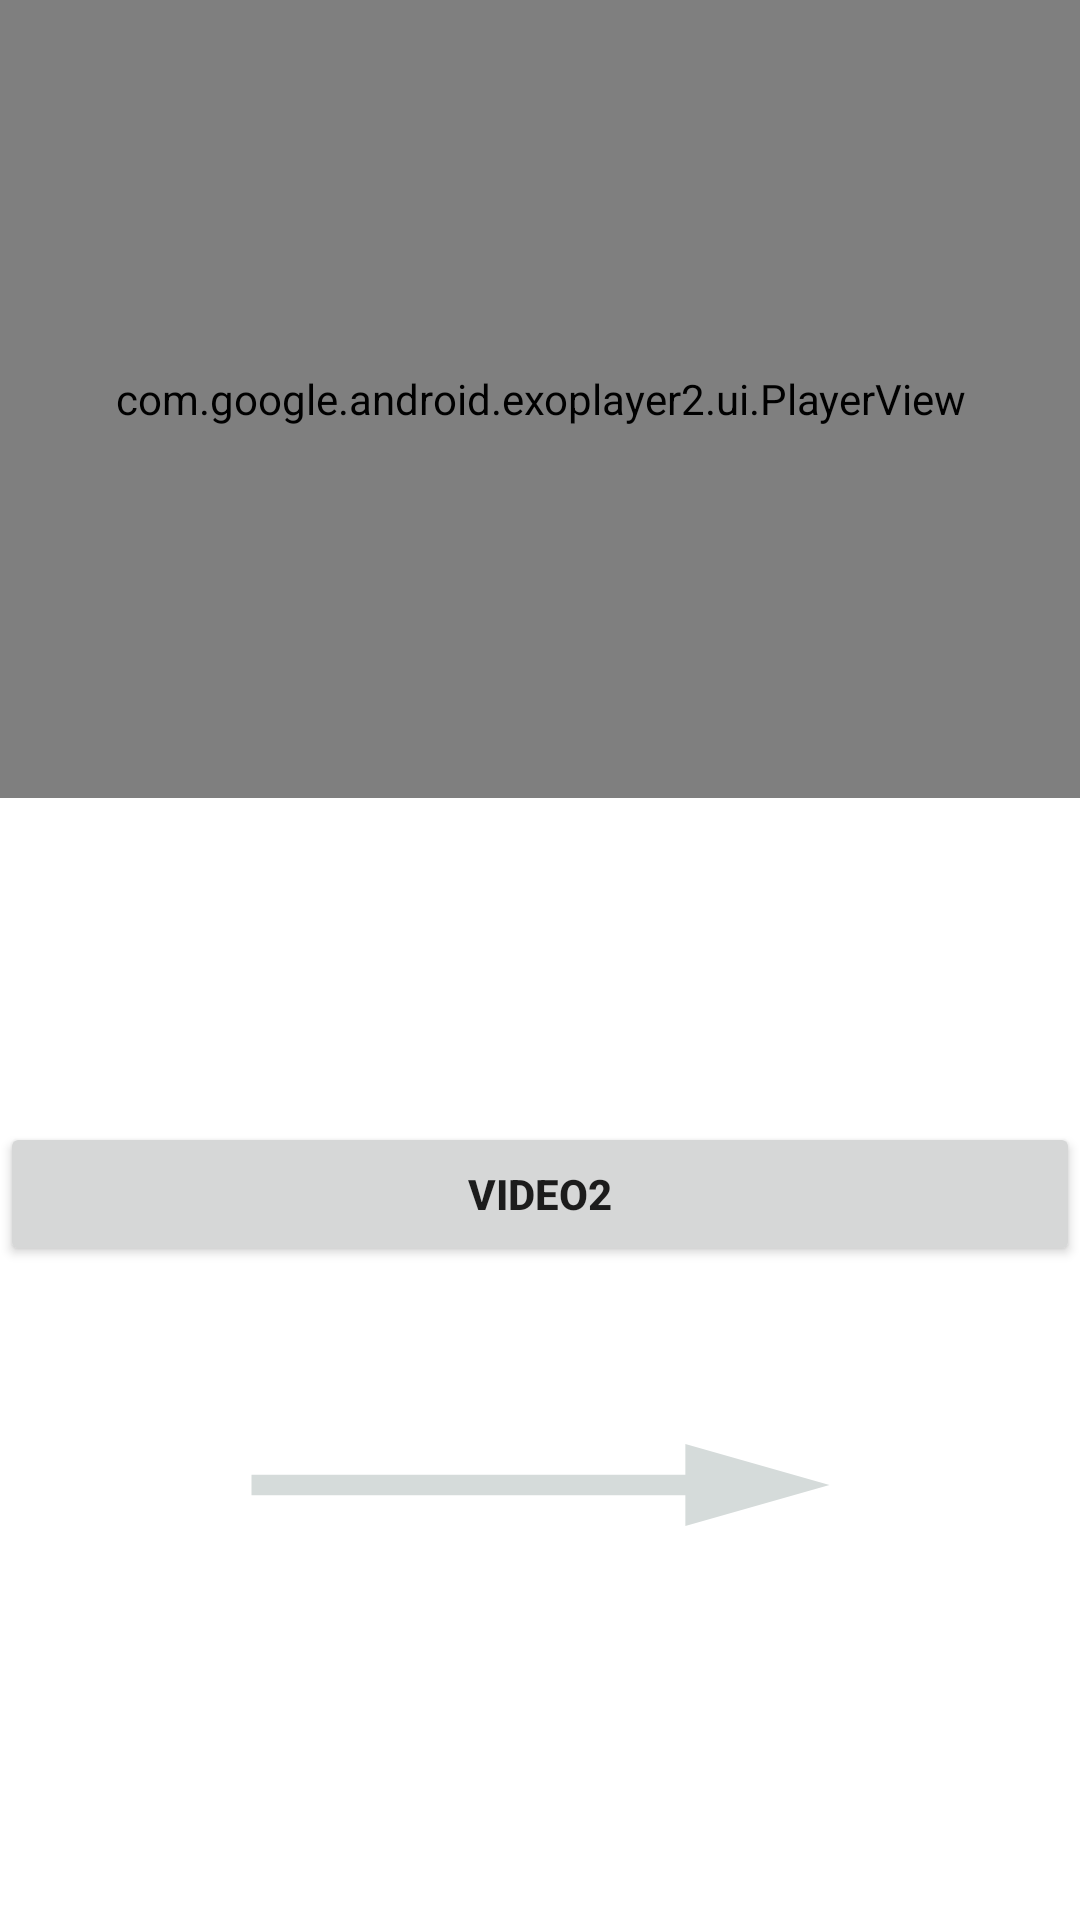

Reconstruct the res/layout file that produces this screen, plus the resources it refers to.
<!-- AndroidManifest.xml: application theme Theme.Streaming_Assign01 -->
<!-- res/layout/activity_main2.xml -->
<?xml version="1.0" encoding="utf-8"?>
<androidx.constraintlayout.widget.ConstraintLayout xmlns:android="http://schemas.android.com/apk/res/android"
    xmlns:app="http://schemas.android.com/apk/res-auto"
    xmlns:tools="http://schemas.android.com/tools"
    android:layout_width="match_parent"
    android:layout_height="match_parent"
    tools:context=".MainActivity2">


    <com.google.android.exoplayer2.ui.PlayerView
        android:id="@+id/video_view2"
        android:layout_width="420dp"
        android:layout_height="266dp"
        app:layout_constraintEnd_toEndOf="parent"
        app:layout_constraintStart_toStartOf="parent"
        app:layout_constraintTop_toTopOf="parent"
         />

    <Button
        android:id="@+id/Btn_Video2"
        android:layout_width="0dp"
        android:layout_height="wrap_content"
        android:layout_marginTop="108dp"
        android:text="Video2"
        android:textStyle="bold"
        app:layout_constraintEnd_toEndOf="parent"
        app:layout_constraintHorizontal_bias="1.0"
        app:layout_constraintStart_toStartOf="parent"
        app:layout_constraintTop_toBottomOf="@+id/video_view2" />

    <Button
        android:id="@+id/goToActivity3"
        android:layout_width="289dp"
        android:layout_height="82dp"
        android:layout_marginTop="32dp"
        android:background="@drawable/ic_baseline_arrow_right_alt_24"
        android:textStyle="bold"
        app:layout_constraintEnd_toEndOf="parent"
        app:layout_constraintStart_toStartOf="parent"
        app:layout_constraintTop_toBottomOf="@+id/Btn_Video2" />

</androidx.constraintlayout.widget.ConstraintLayout>
<!-- resources referenced by this layout -->
<resources>
  <!-- drawable ic_baseline_arrow_right_alt_24 (drawable) -->
  <vector android:height="24dp" android:tint="#D5DBDA"
      android:viewportHeight="24" android:viewportWidth="24"
      android:width="24dp" xmlns:android="http://schemas.android.com/apk/res/android">
      <path android:fillColor="@android:color/white" android:pathData="M16.01,11H4v2h12.01v3L20,12l-3.99,-4z"/>
  </vector>
  <style name="Theme.Streaming_Assign01" parent="Theme.MaterialComponents.DayNight.DarkActionBar">
          
          <item name="colorPrimary">@color/purple_500</item>
          <item name="colorPrimaryVariant">@color/purple_700</item>
          <item name="colorOnPrimary">@color/white</item>
          
          <item name="colorSecondary">@color/teal_200</item>
          <item name="colorSecondaryVariant">@color/teal_700</item>
          <item name="colorOnSecondary">@color/black</item>
          
          <item name="android:statusBarColor" tools:targetApi="l">?attr/colorPrimaryVariant</item>
          
      </style>
  <color name="purple_500">#03A9F4</color>
  <color name="purple_700">#FF3700B3</color>
  <color name="white">#FFFFFFFF</color>
  <color name="teal_200">#FF03DAC5</color>
  <color name="teal_700">#FF018786</color>
  <color name="black">#FF000000</color>
</resources>
